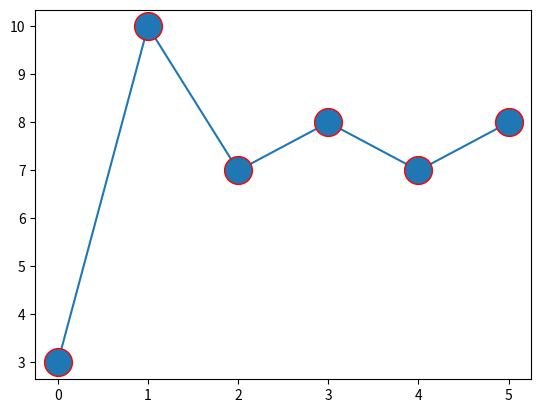

Write the Python code that produced this figure.
import   matplotlib.pyplot as plt
import numpy  as np 
ypoints = np.array([3,10,7,8,7,8])
plt.plot(ypoints , marker ='o', ms = 20, mec = 'r' )
plt.show()